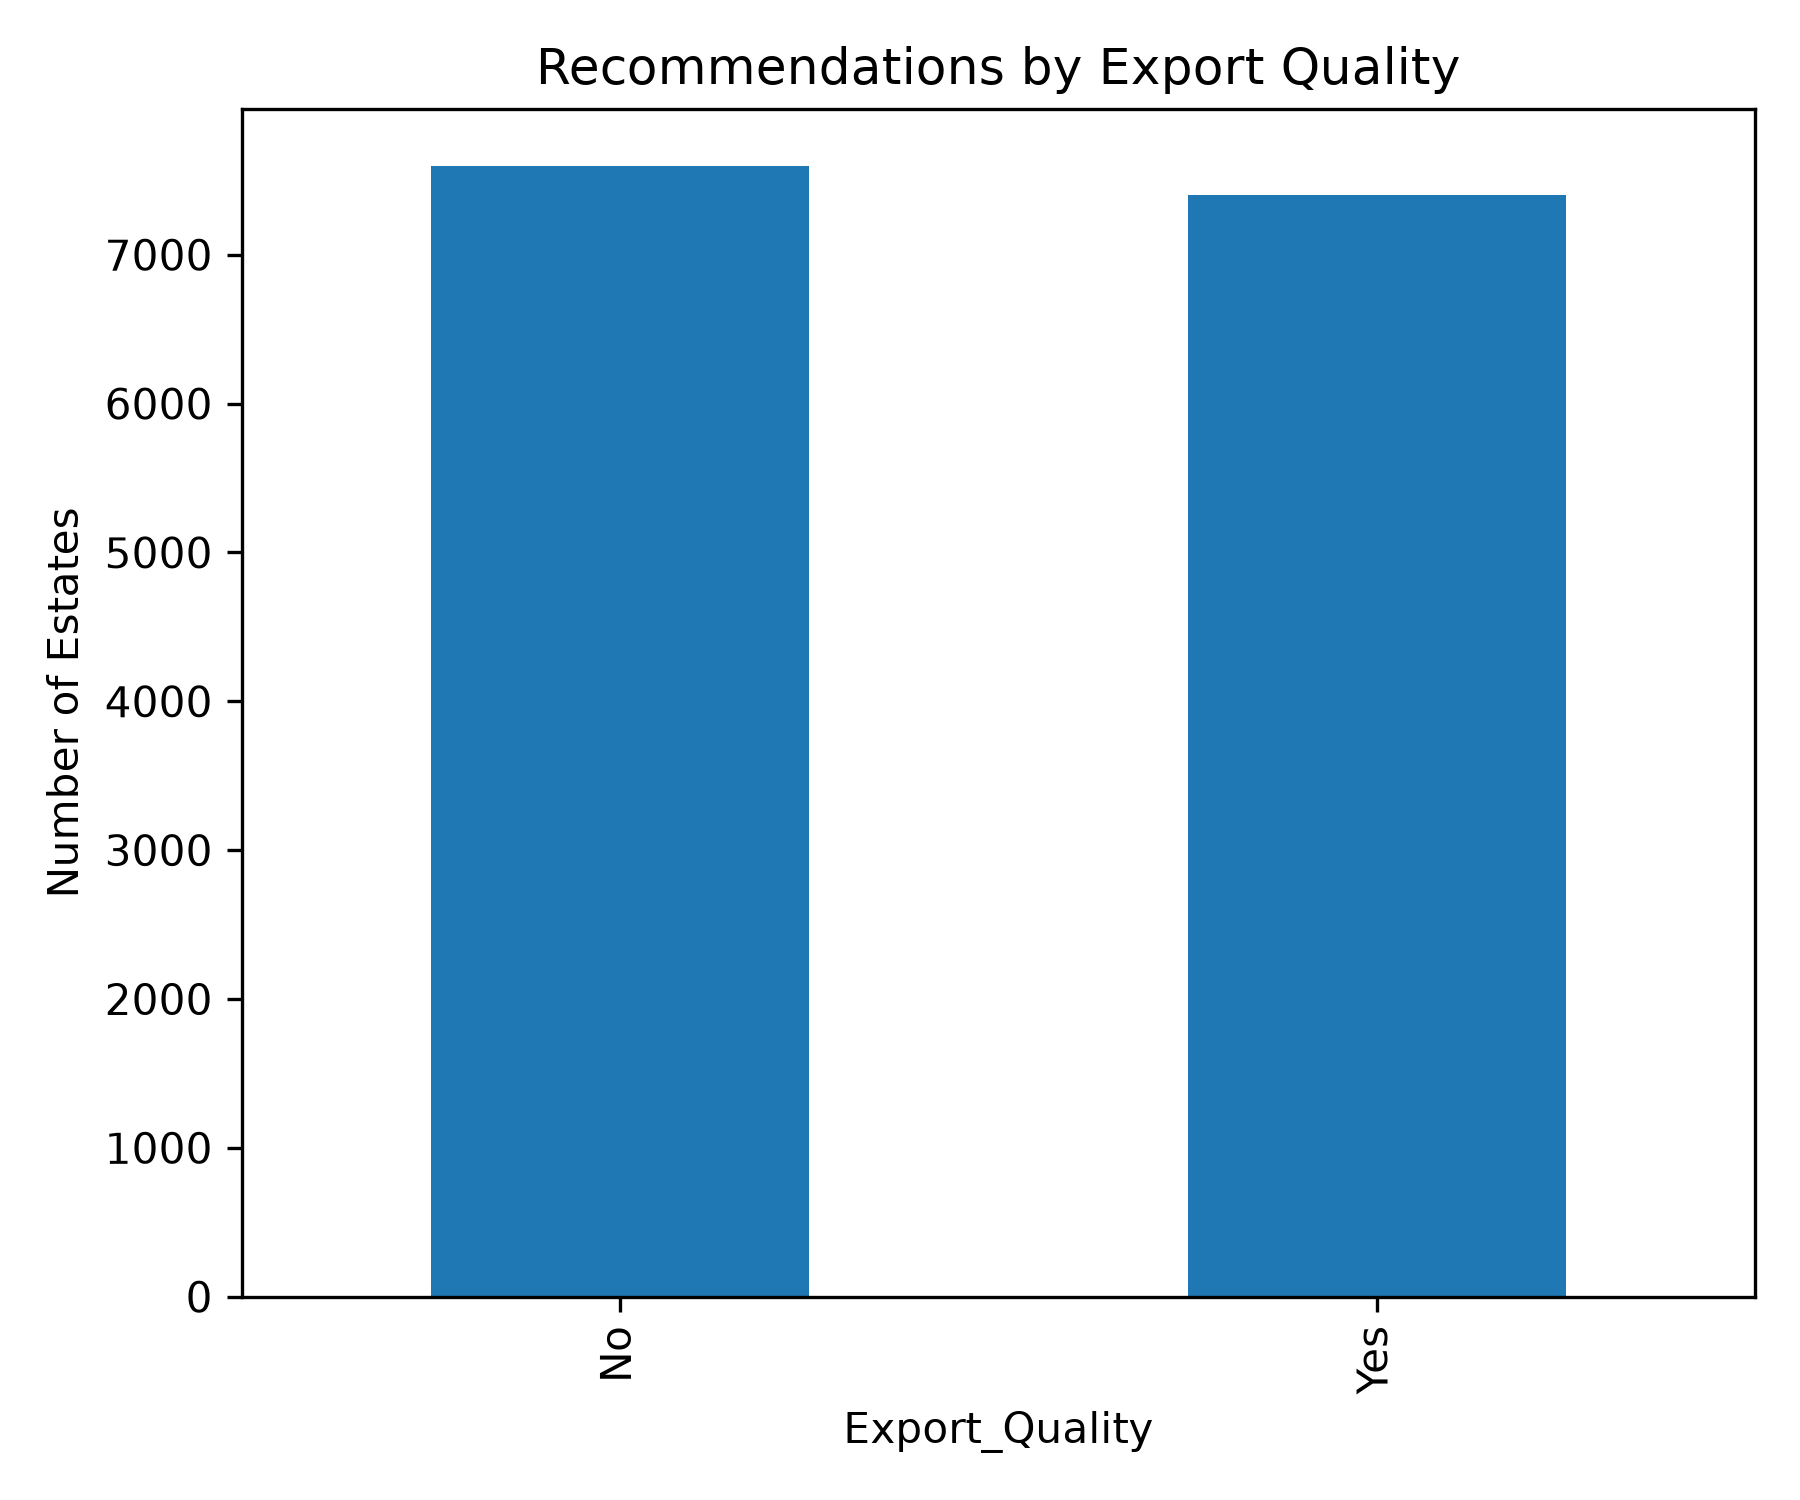

Source data for this figure (header and first rows):
Export_Quality, Total_Recommendations
No, 7599
Yes, 7401
